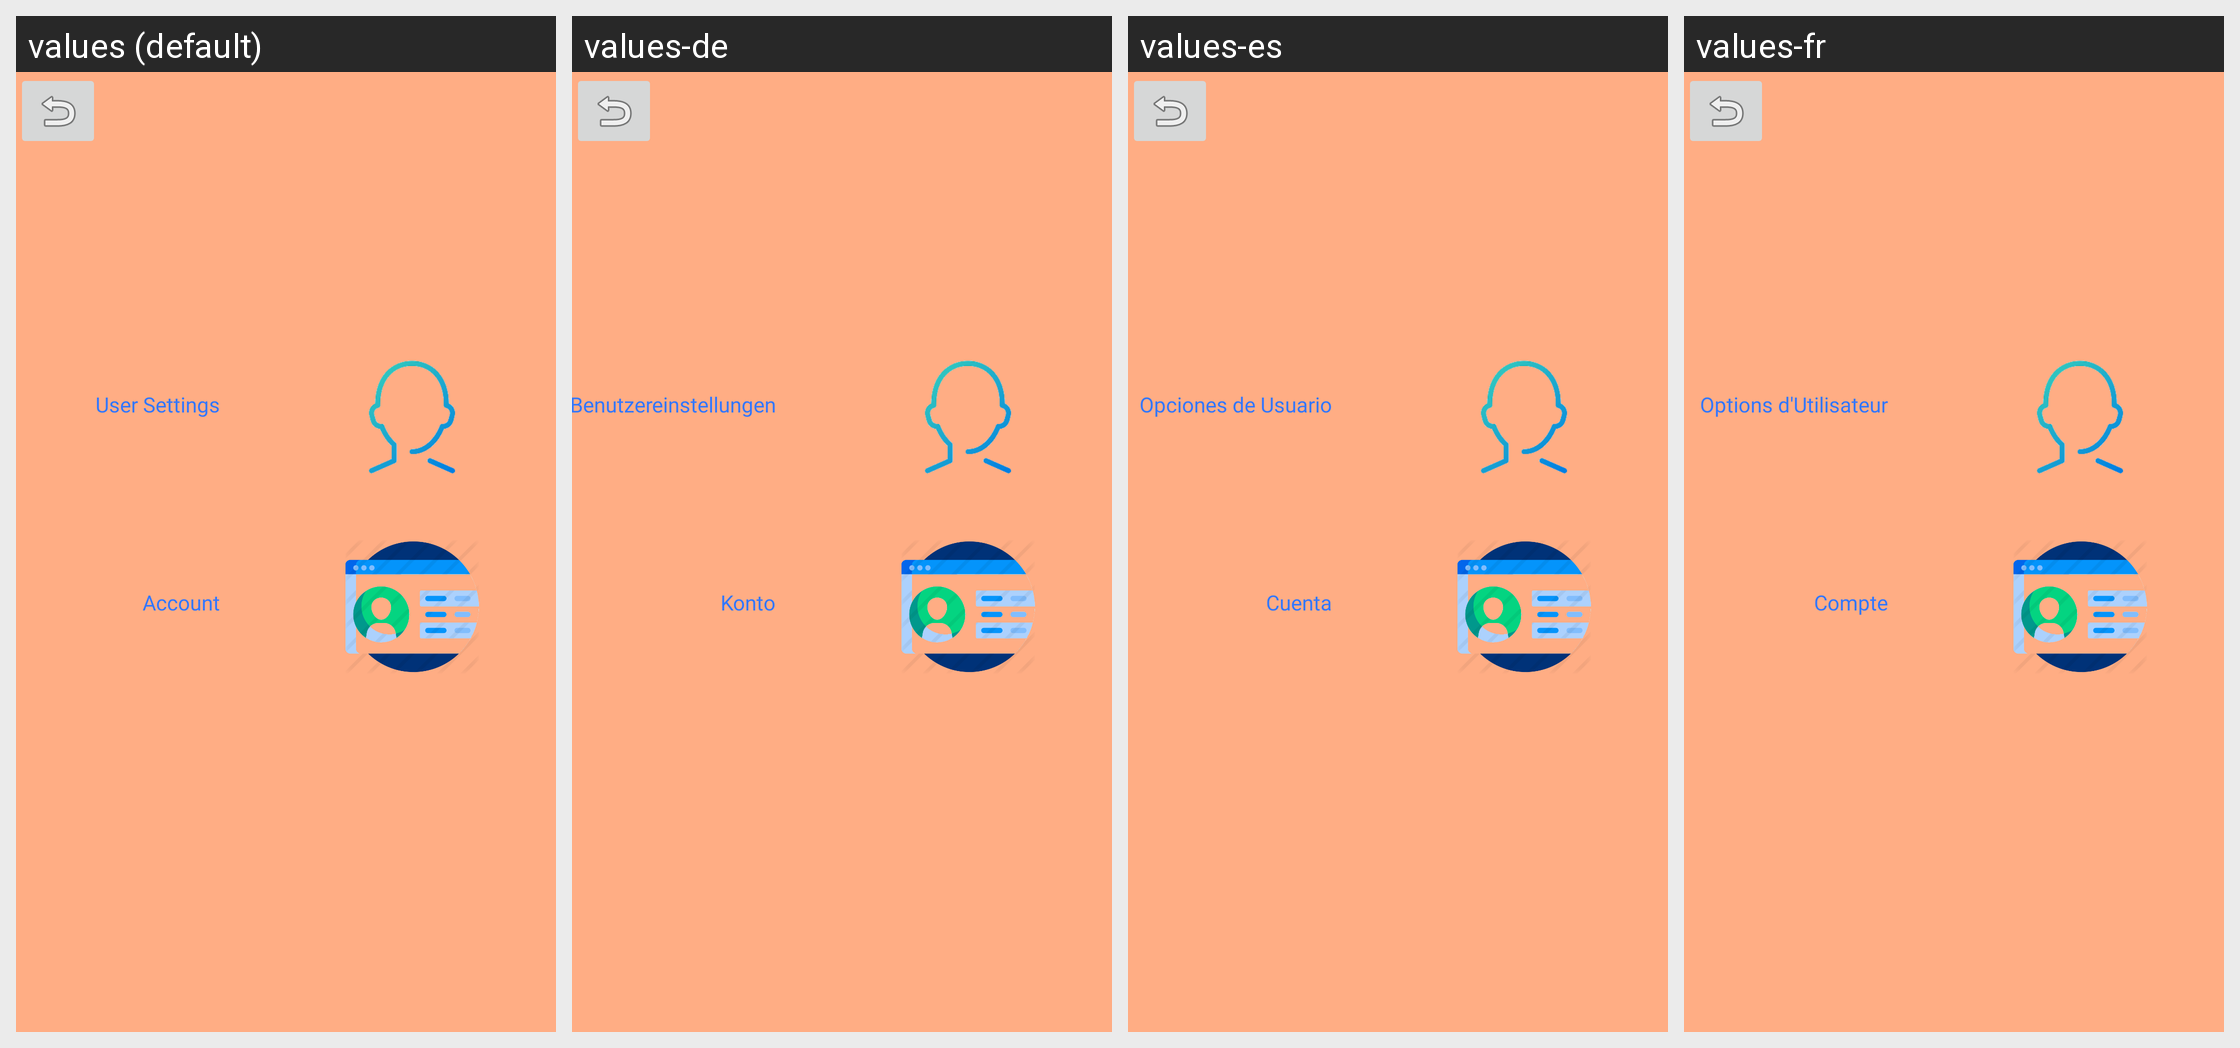

The Android screen above is rendered under several locales of the same app. Produce the string resources it draws, with the default and per-locale values.
Android screen res/layout/settingspage.xml rendered under 4 locales, left to right: values (default), values-de, values-es, values-fr. Device: Nexus 5 (rendered at 1080×1920; each locale shown at half size, 540×960, under a caption strip naming it); theme SplashTheme.
Other locales in the repository, not shown: values-ca.
Strings drawn on this screen, with the default value and each locale's value (text and hints the layout hard-codes, and strings that could not be matched under every locale, appear in the picture but are not listed):

usersettings
  values: User Settings
  values-de: Benutzereinstellungen
  values-es: Opciones de Usuario
  values-fr: Options d'Utilisateur

account
  values: Account
  values-de: Konto
  values-es: Cuenta
  values-fr: Compte
